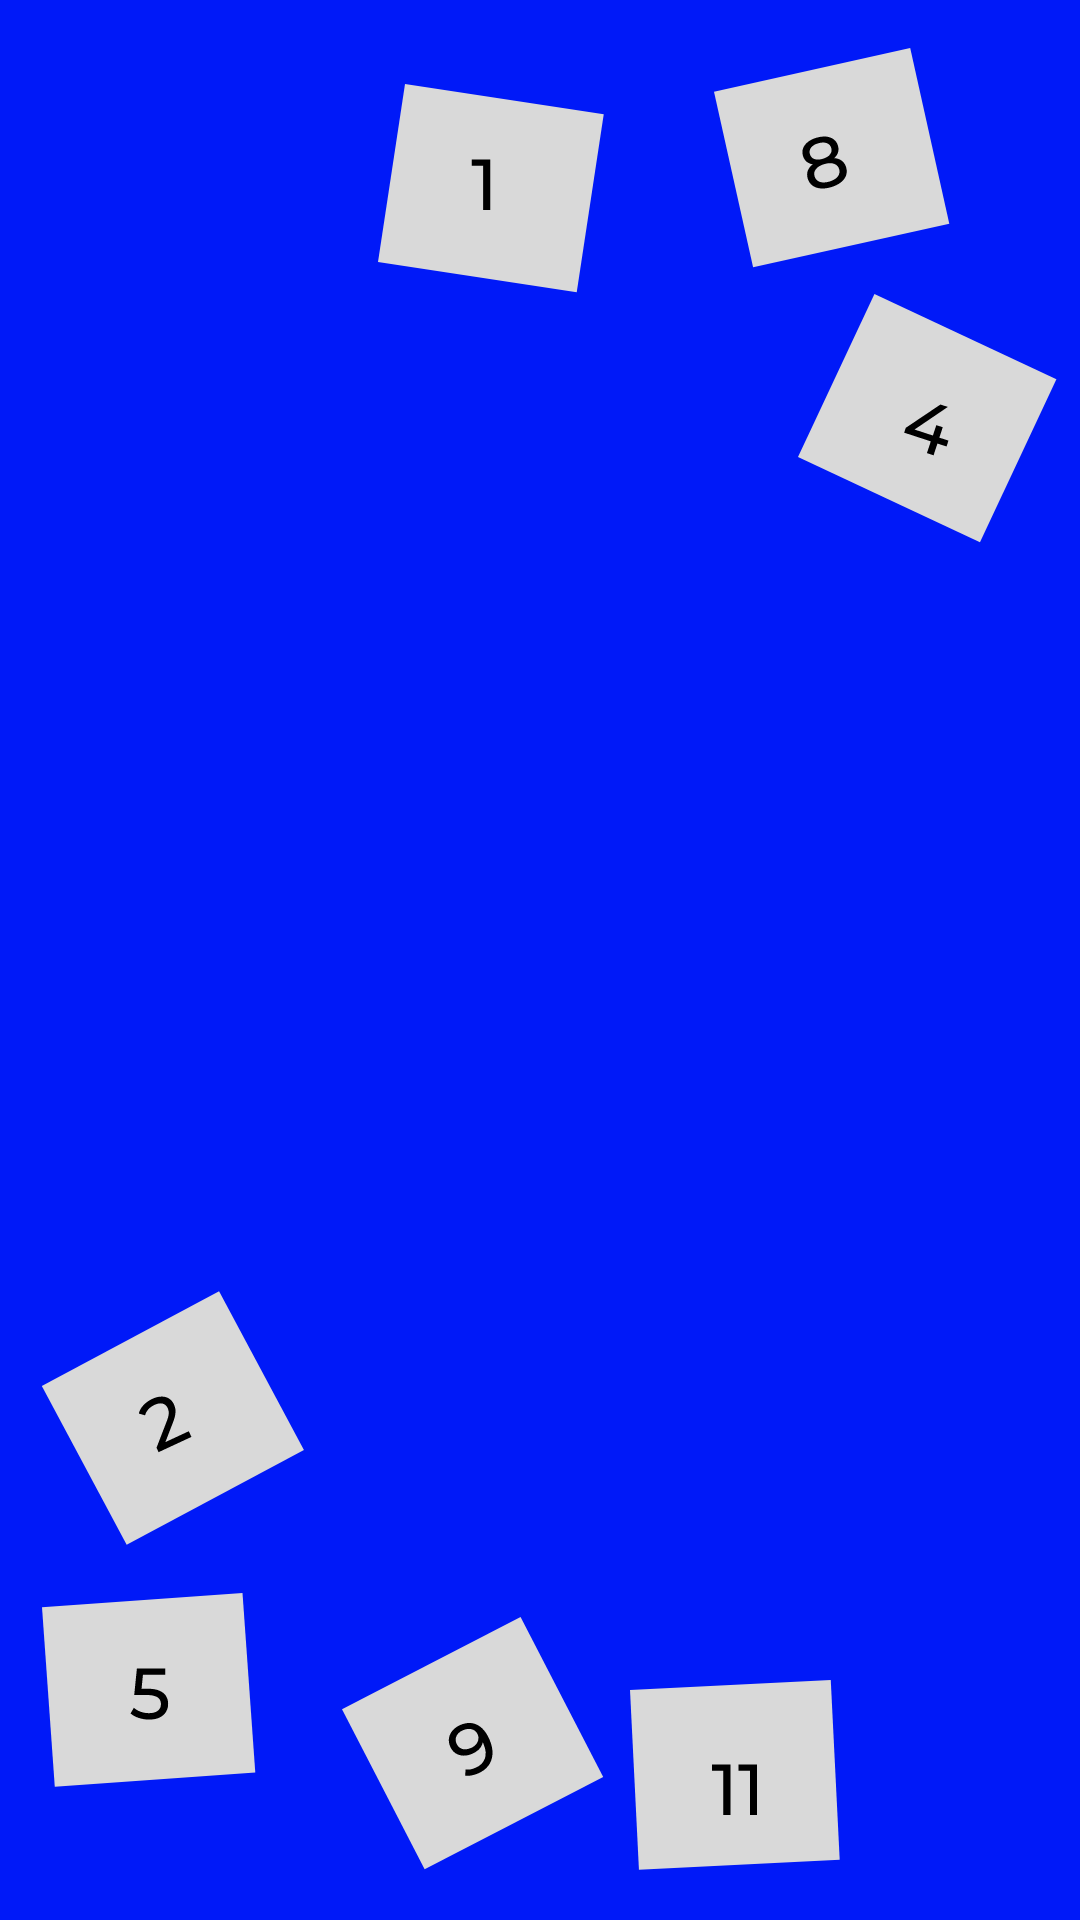

Here is an Android app screen rendered from its layout file. Give the layout XML and the strings, colors and styles it references.
<!-- AndroidManifest.xml: application theme Theme.RobiiTCC -->
<!-- res/layout/sequence_images.xml -->
<FrameLayout xmlns:app="http://schemas.android.com/apk/res-auto"
    xmlns:tools="http://schemas.android.com/tools"
    android:id="@+id/fl_content"
    android:layout_width="match_parent"
    android:layout_height="250dp"
    xmlns:android="http://schemas.android.com/apk/res/android"
    android:background="@color/background_login">

    <androidx.constraintlayout.widget.ConstraintLayout
        android:layout_width="match_parent"
        android:layout_height="match_parent"
        android:layout_marginStart="5dp"
        android:layout_marginEnd="5dp">


        <ImageView
            android:id="@+id/iv_box1"
            android:layout_width="wrap_content"
            android:layout_height="wrap_content"
            android:layout_marginStart="12dp"
            android:layout_marginTop="28dp"
            android:src="@drawable/phases_sequence_box1"
            app:layout_constraintStart_toStartOf="@+id/iv_box9"
            app:layout_constraintTop_toTopOf="parent" />

        <ImageView
            android:id="@+id/iv_box11"
            android:layout_width="wrap_content"
            android:layout_height="wrap_content"
            android:layout_marginStart="8dp"
            android:layout_marginBottom="16dp"
            android:src="@drawable/phases_sequence_box11"
            app:layout_constraintBottom_toBottomOf="parent"
            app:layout_constraintStart_toEndOf="@+id/iv_box9" />

        <ImageView
            android:id="@+id/iv_box2"
            android:layout_width="wrap_content"
            android:layout_height="wrap_content"
            android:layout_marginStart="8dp"
            android:layout_marginTop="26dp"
            android:layout_marginEnd="35dp"
            android:layout_marginBottom="16dp"
            android:src="@drawable/phases_sequence_box2"
            app:layout_constraintBottom_toTopOf="@+id/iv_box5"
            app:layout_constraintEnd_toStartOf="@+id/iv_box9"
            app:layout_constraintStart_toStartOf="parent"
            app:layout_constraintTop_toTopOf="parent"
            app:layout_constraintVertical_bias="1.0" />

        <ImageView
            android:id="@+id/iv_box4"
            android:layout_width="wrap_content"
            android:layout_height="wrap_content"
            android:layout_marginStart="28dp"
            android:layout_marginTop="8dp"
            android:src="@drawable/phases_sequence_box4"
            app:layout_constraintStart_toStartOf="@+id/iv_box8"
            app:layout_constraintTop_toBottomOf="@+id/iv_box8" />

        <ImageView
            android:id="@+id/iv_box5"
            android:layout_width="wrap_content"
            android:layout_height="wrap_content"
            android:layout_marginEnd="16dp"
            android:layout_marginBottom="44dp"
            android:src="@drawable/phases_sequence_box5"
            app:layout_constraintBottom_toBottomOf="parent"
            app:layout_constraintEnd_toEndOf="@+id/iv_box2" />

        <ImageView
            android:id="@+id/iv_box8"
            android:layout_width="wrap_content"
            android:layout_height="wrap_content"
            android:layout_marginStart="36dp"
            android:layout_marginTop="16dp"
            android:src="@drawable/phases_sequence_box8"
            app:layout_constraintStart_toEndOf="@+id/iv_box1"
            app:layout_constraintTop_toTopOf="parent" />

        <ImageView
            android:id="@+id/iv_box9"
            android:layout_width="wrap_content"
            android:layout_height="wrap_content"
            android:layout_marginStart="12dp"
            android:layout_marginBottom="16dp"
            android:src="@drawable/phases_sequence_box9"
            app:layout_constraintBottom_toBottomOf="parent"
            app:layout_constraintStart_toEndOf="@+id/iv_box2" />


    </androidx.constraintlayout.widget.ConstraintLayout>



</FrameLayout>
<!-- resources referenced by this layout -->
<resources>
  <color name="background_login">#FF0019F8</color>
  <!-- drawable phases_sequence_box1 (drawable) -->
  <vector xmlns:android="http://schemas.android.com/apk/res/android"
      android:width="76dp"
      android:height="70dp"
      android:viewportWidth="76"
      android:viewportHeight="70">
    <path
        android:pathData="M9.006,0l66.241,10.057l-9.006,59.32l-66.241,-10.057z"
        android:fillColor="#D9D9D9"/>
    <path
        android:pathData="M35.043,42V26.16L36.075,27.288H31.251V25.2H37.419V42H35.043Z"
        android:fillColor="#000000"/>
  </vector>
  <!-- drawable phases_sequence_box11 (drawable) -->
  <vector xmlns:android="http://schemas.android.com/apk/res/android"
      android:width="70dp"
      android:height="64dp"
      android:viewportWidth="70"
      android:viewportHeight="64">
    <path
        android:pathData="M0,3.332l66.917,-3.332l2.984,59.926l-66.917,3.332z"
        android:fillColor="#D9D9D9"/>
    <path
        android:pathData="M31.101,45V29.16L32.133,30.288H27.309V28.2H33.477V45H31.101ZM39.984,45V29.16L41.016,30.288H36.192V28.2H42.36V45H39.984Z"
        android:fillColor="#000000"/>
  </vector>
  <!-- drawable phases_sequence_box4 (drawable) -->
  <vector xmlns:android="http://schemas.android.com/apk/res/android"
      android:width="87dp"
      android:height="83dp"
      android:viewportWidth="87"
      android:viewportHeight="83">
    <path
        android:pathData="M25.482,0l60.657,28.455l-25.482,54.32l-60.657,-28.455z"
        android:fillColor="#D9D9D9"/>
    <path
        android:pathData="M35.387,46.223L35.908,44.626L47.485,36.84L49.95,37.644L38.441,45.452L37.396,44.708L50.151,48.868L49.511,50.83L35.387,46.223ZM42.983,53.043L44.263,49.118L44.972,47.178L46.103,43.71L48.248,44.41L45.196,53.765L42.983,53.043Z"
        android:fillColor="#000000"/>
  </vector>
  <!-- drawable phases_sequence_box5 (drawable) -->
  <vector xmlns:android="http://schemas.android.com/apk/res/android"
      android:width="72dp"
      android:height="65dp"
      android:viewportWidth="72"
      android:viewportHeight="65">
    <path
        android:pathData="M0,4.762l66.831,-4.762l4.265,59.848l-66.831,4.762z"
        android:fillColor="#D9D9D9"/>
    <path
        android:pathData="M35.685,42.192C34.501,42.192 33.349,42.008 32.229,41.64C31.125,41.272 30.221,40.776 29.517,40.152L30.621,38.256C31.181,38.784 31.909,39.216 32.805,39.552C33.701,39.888 34.653,40.056 35.661,40.056C36.941,40.056 37.925,39.784 38.613,39.24C39.301,38.696 39.645,37.968 39.645,37.056C39.645,36.432 39.493,35.888 39.189,35.424C38.885,34.96 38.357,34.608 37.605,34.368C36.869,34.112 35.853,33.984 34.557,33.984H30.741L31.629,25.2H41.109V27.288H32.517L33.765,26.112L33.069,33.048L31.821,31.896H35.061C36.741,31.896 38.093,32.112 39.117,32.544C40.141,32.976 40.885,33.576 41.349,34.344C41.813,35.096 42.045,35.968 42.045,36.96C42.045,37.92 41.813,38.8 41.349,39.6C40.885,40.384 40.181,41.016 39.237,41.496C38.309,41.96 37.125,42.192 35.685,42.192Z"
        android:fillColor="#000000"/>
  </vector>
  <style name="Theme.RobiiTCC" parent="Theme.MaterialComponents.DayNight.NoActionBar">
          
          <item name="colorPrimary">@color/background_main</item>
          <item name="colorPrimaryVariant">@color/background_main</item>
          <item name="colorOnPrimary">@color/white</item>
          
          <item name="colorSecondary">@color/teal_200</item>
          <item name="colorSecondaryVariant">@color/teal_700</item>
          <item name="colorOnSecondary">@color/black</item>
          
          <item name="android:statusBarColor">?attr/colorPrimaryVariant</item>
      </style>
  <color name="background_main">#FF06091A</color>
  <color name="white">#FFFFFFFF</color>
  <color name="teal_200">#FF03DAC5</color>
  <color name="teal_700">#FF018786</color>
  <color name="black">#FF000000</color>
</resources>
